Run: headless pygame with SDL's dummy video driver; simulated clock (each Clock.tick advances the game by its frame time, no real sleeping); random seed 0; keys injected as events and as key.get_pressed() state; no mouse input.
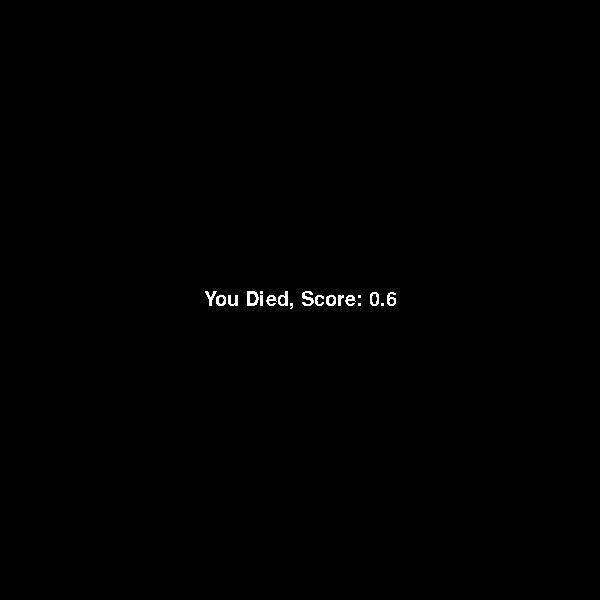
Frame 1 of 4 · flips 1–60 · no input
Frame 2 of 4 · flips 61–180 · tapped SPACE, RETURN · held RIGHT (→), D · screen unchanged from frame 1, image omitted
Frame 3 of 4 · flips 181–300 · held DOWN (↓), S · screen unchanged from frame 2, image omitted
Frame 4 of 4 · flips 301–420 · held LEFT (←), A, UP (↑), W · screen unchanged from frame 3, image omitted

The pygame program that drew these frames:

import random
import pygame
import heapq

(width, height) = (600, 600)

screen = pygame.display.set_mode((width, height))

background_colour = (0, 0, 255)
screen.fill(background_colour)

(bird_x, bird_y) = (100, 100)
bird_r = 10
bird_colour = (0, 255, 0)
jump_strength = 10
bird_v = 0
gravity = 0.3
max_bird_v = 10
score = 0

drawn = False

pipe_coords = []
pipe_heights = []


pygame.font.init()

font = pygame.font.SysFont('Comic Sans MS', 30)

def out_of_bounds():
    global bird_y
    global bird_v
    global alive 

    if(bird_y < bird_r):
        bird_v = 0
        bird_y = bird_r
        pygame.draw.circle(screen, bird_colour, (bird_x, bird_y), bird_r, width == 0)
    if(bird_y > height - bird_r):
        alive = False

def apply_gravity():
    global bird_y
    global bird_v

    bird_y += bird_v
    bird_v += gravity

def draw_score():
    global score
    global screen

    text_surface = font.render(str(round(score, 1)), False, (0, 0, 0))
    screen.blit(text_surface, (20, 20))

def render_screen():
    screen.fill(background_colour)
    out_of_bounds()
    apply_gravity()
    draw_score()
    draw_pipes()
    check_pipe_collision()
    pygame.draw.circle(screen, bird_colour, (bird_x, bird_y), bird_r, width == 0)
    pygame.display.update()

def render_death():
    screen.fill((0, 0, 0))
    text_surface = font.render(f"You Died, Score: {str(round(score, 1))}", False, (255, 255, 255))
    rect = text_surface.get_rect(center = (width / 2, height / 2))
    screen.blit(text_surface, rect)
    pygame.display.update()

def draw_pipes():
    global pipe_x
    global on_screen
    global pipe_height
    global drawn
    global gap
    global pipe_width

    pipe_counter = 3
    displacement = width / pipe_counter
    pipe_velocity = 1

    pipe_width = 25
    gap = 200

    if drawn == False: 
        for counter in range(0, pipe_counter):
            
            pipe_coords.append(width + displacement*counter)
            pipe_heights.append(random.randrange(0, height - gap))

            drawn = True
    
    for counter in range(0, pipe_counter):
        pygame.draw.rect(screen, (0,255,0), (pipe_coords[counter], height - pipe_heights[counter], pipe_width, pipe_heights[counter]))
        pygame.draw.rect(screen, (0,255,0), (pipe_coords[counter], 0, pipe_width, height - pipe_heights[counter] - gap))

    for index in range(0, len(pipe_coords)):
        
        if pipe_coords[index] <= 0:
            pipe_coords[index] = width
            pipe_heights[index] = random.randrange(0, height - gap)
        else:
            pipe_coords[index] -= pipe_velocity


def check_pipe_collision(): 
    global pipe_coords
    global pipe_heights
    global bird_x
    global bird_y
    global gap
    global pipe_width
    global alive

    vertical = False
    horizontal = False

    if min(pipe_coords) < bird_x - pipe_width - bird_r:
        nearest_index = pipe_coords.index(heapq.nsmallest(2,pipe_coords)[1])
    else:
        nearest_index = pipe_coords.index(min(pipe_coords))

    if bird_y > height - (pipe_heights[nearest_index]) or bird_y < height - pipe_heights[nearest_index] - gap:
        vertical = True
    if bird_x + bird_r > pipe_coords[nearest_index] and bird_x - bird_r < pipe_coords[nearest_index] + pipe_width:
        horizontal = True
    if vertical and horizontal:        
        alive = False
    

running = True
alive = True

while running:
    if alive == True:
        render_screen()
        score += 0.01
    if alive == False:
        render_death()

    for event in pygame.event.get():
        if event.type == pygame.KEYDOWN:
            if event.key == pygame.K_SPACE:
                bird_v -= jump_strength
                if bird_v <= -max_bird_v:
                    bird_v = -max_bird_v
                
        if event.type == pygame.QUIT:
            running = False

    pygame.time.wait(10)


    
